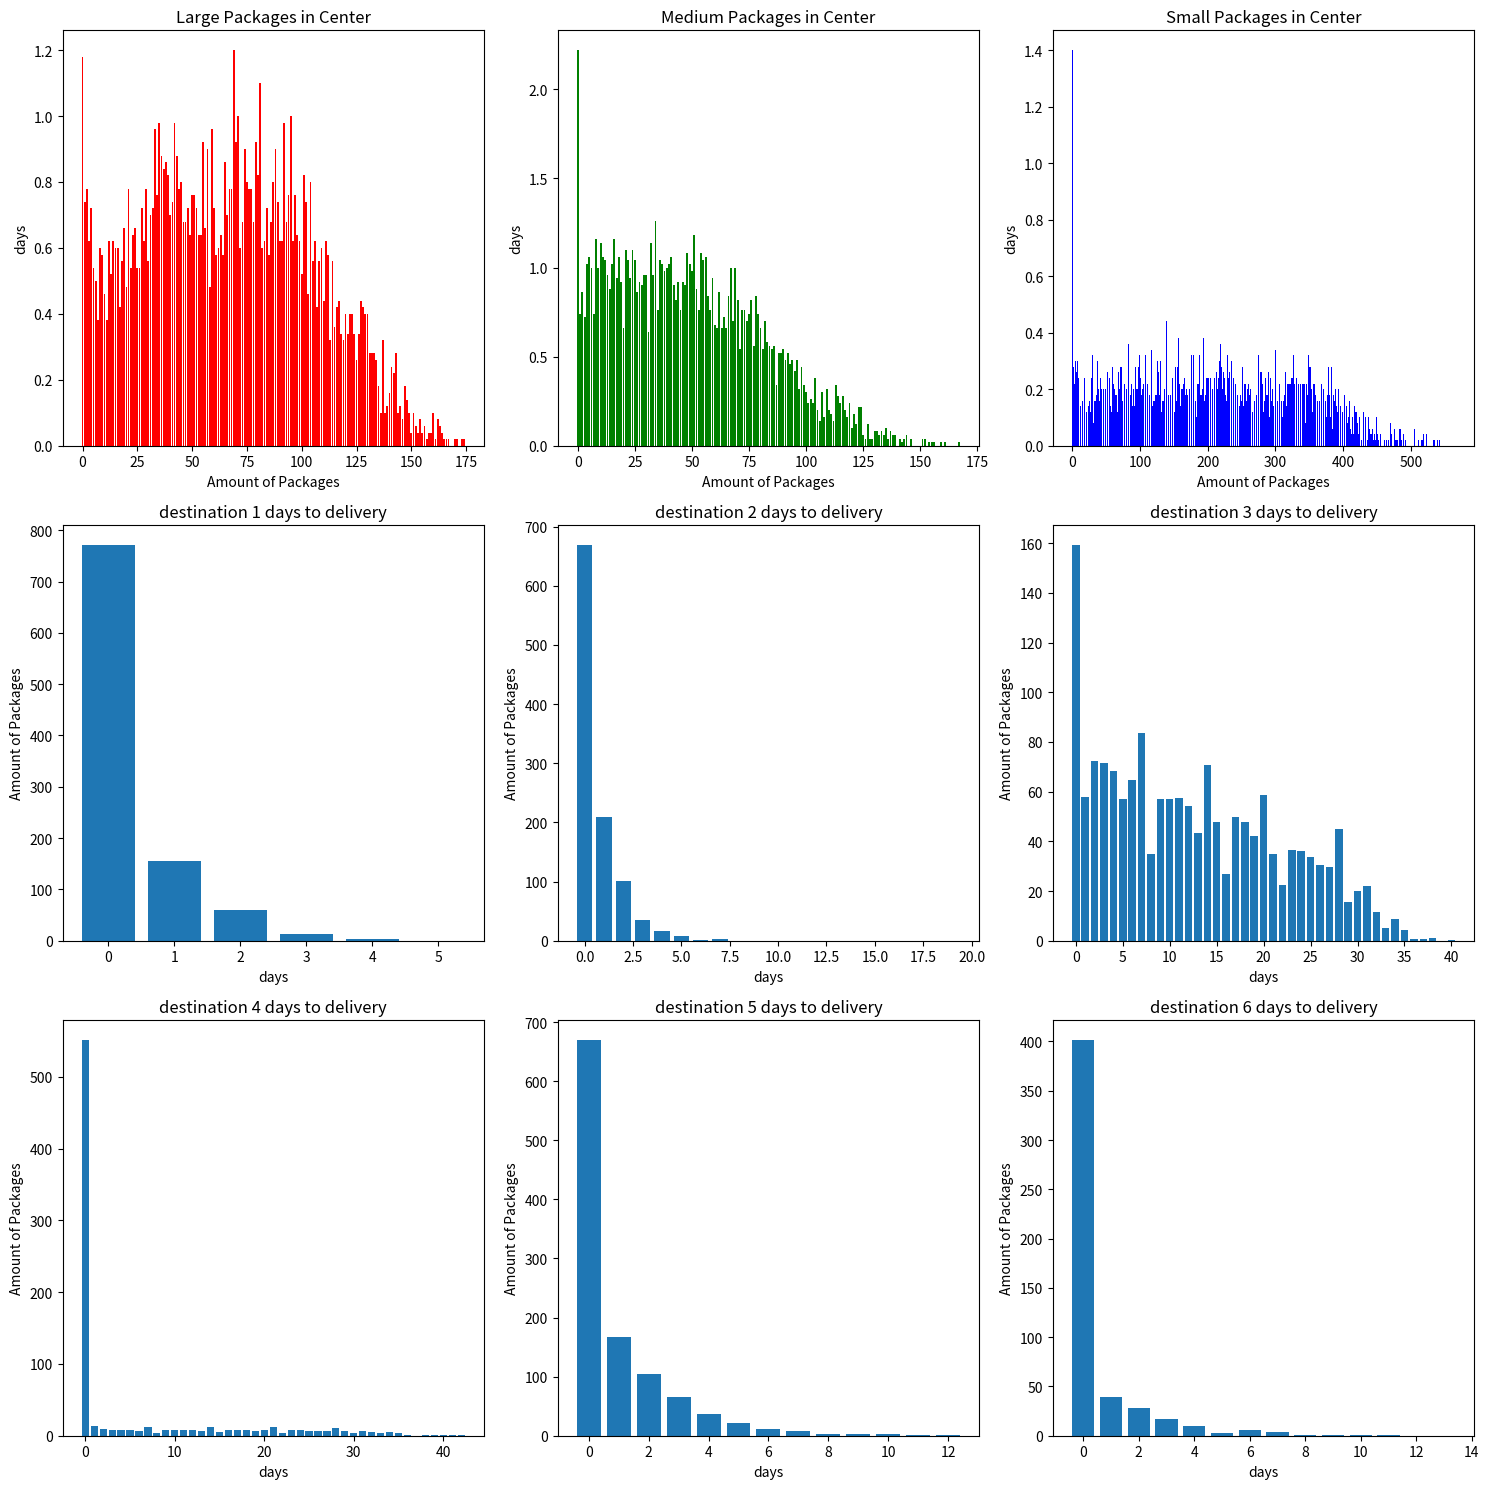

Generate this figure with matplotlib:
import numpy as np
import heapq
import matplotlib.pyplot as plt
import math as mt
import pandas as pd

class Event():#EVENT CLASS
    def __init__(self, time, name, destination=None, package=None):
        self.time = time
        self.type = name
        self.destination = destination
        self.package = package
        heapq.heappush(P, self)

    def __lt__(self, event2):
        return self.time < event2.time

    def __repr__(self):
        if self.type == "Arrival":
            return f'{self.time} - Arrival'
        elif self.type == "Distribute":
            return f'{self.time} - distribution'
        elif self.type == "Collection":
            return f'{self.time} - package {self.package.size} collected from {self.destination}'
        elif self.type == "End Location Fault":
            return f'{self.time} - {self.destination} fixed'
        elif self.type == "Collect After Fault":
            return f'{self.time} - package collected after fault from {self.destination}' 
        elif self.type == "Missed Collection":
            return f'{self.time} - package returned beacuse of lazy client' 

class Package():  #package class
    def __init__(self, size, first_sending_option, destination):
        self.size = size                  #size of package 
        self.first_sending_option = first_sending_option   
        self.second_sending_option = None # when package returns to center
        self.destination = destination    # original destination
        self.cur_location = None          # actual location 
        self.bin_size = None              # size of bin that package is in
        self.is_priority = False          # has been returned to center 
        self.ft_sent = None               # first time package was sent
        self.st_sent = None               # second time packaeg was sent
        self.days_in_center = 0           # total day in logistical center
        self.current_time_in_bin = 0      # current time in bin

    def __repr__(self):
        return f'size: {self.size} destination:{self.destination.id} first_sending_option:{self.first_sending_option}'

    def __lt__(self, package2):           # used to decide which package is more urgant to send
        if self.is_priority==True:    
            return self.second_sending_option < package2.second_sending_option
        else:
            return self.first_sending_option < package2.first_sending_option

    def push_to_heap(self):               # packages are kept in priority heap
        if self.is_priority == True:
            heapq.heappush(vip_heap_dict[(self.destination.id, self.size)], self)
        else:
            heapq.heappush(regular_heap_dict[(self.destination.id, self.size)], self)
            
    def update_time_in_bin(self,time):    # when cleint comes to pick up package this is updated
        if self.is_priority:
            self.current_time_in_bin = time - self.st_sent
        else:
            self.current_time_in_bin = time - self.ft_sent
            
    def update_package_days_in_center(self,time): #when package is placed in bin this is updated
        if self.is_priority == False:
            self.ft_sent = time           
            self.days_in_center = mt.floor(self.ft_sent - self.first_sending_option)
        else:
            self.st_sent = time            
            self.days_in_center += mt.floor(self.st_sent - self.second_sending_option)

    

class Destination():   
    def __init__(self, id):
        self.id = id
        self.available_bins = {1: 4, 2: 6, 3: 15}
        self.is_working = True
        self.neighbors = {"big": [], "medium": [], "small": []}

    def __repr__(self):
        return f'loc ID:{self.id} L:{self.available_bins[1]} M:{self.available_bins[2]} S:{self.available_bins[3]}, is working: {self.is_working}'


#### sub Funcitons ####
def add_x_packages_to_heap(first_sending_option, i, j, x):  # subfunction that adds x packages to heap (i,j)
    t = 0
    while t < x:
        Package(j, first_sending_option, destinations[i]).push_to_heap()
        t += 1
    return None

def insert_to_bin(destination, package, bin_size, NOW):     # subfunction that "inserts" package to a specific bin
    destination.available_bins[bin_size] -= 1               # updates bin availability 
    package.bin_size = bin_size                             # updates what size bin packages is in
    package.cur_location = destination.id                   # updates the actual location of the package
    package.update_package_days_in_center(NOW)              # updates how long package has been in center
    package_collection_creation(package, NOW)               # creates package collection event


def update_days_to_delivery(package):                       # updates dict for madad 1
    if package.days_in_center in days_to_delivery[package.destination.id].keys():
        days_to_delivery[package.destination.id][package.days_in_center] += 1
    else:
        days_to_delivery[package.destination.id][package.days_in_center] = 1


def next_point(i, j):                # reacurring subfunction that helps move through heaps
    if j == 3:
        if i == 6:
            i += 1
            return (i, j)
        else:
            i += 1
            j = 1
            return (i, j)
    else:
        j += 1
        return (i, j)


def simple_placing(cur_pack, NOW):   # function that attemps to place pack in neighbor
    size_count = cur_pack.size
    while size_count-1 >= 0:
        neighbors = destinations[cur_pack.destination.id].neighbors[size_count]
        for i in neighbors:          # goes through relevent neigbors and finds suitible bin
            if destinations[i].available_bins[size_count] > 0:
                insert_to_bin(destinations[i], cur_pack, size_count, NOW)
                return False
        size_count -= 1
    if cur_pack.cur_location==None:  # if unseccuesful package is returned to center
        cur_pack.push_to_heap()
        return True


def place_pack(heap, curr_point, cur_dest,NOW):  # function that decides how to place package in original dest
    cur_pack = heapq.heappop(heap[(curr_point[0], curr_point[1])])
    if cur_pack.is_priority:
        if cur_pack.second_sending_option > NOW:
            cur_pack.push_to_heap()
            curr_point = next_point(curr_point[0], curr_point[1])   #go to next heap
            return curr_point  
    if cur_dest.available_bins[curr_point[1]] > 0:
        insert_to_bin(cur_dest, cur_pack, curr_point[1], NOW)
    elif curr_point[1]-1 >= 1:                                # Am I small/Medium
        if curr_point[1]-2 >= 1:                              # Am I small?
            if cur_dest.available_bins[curr_point[1]-1] > 0:  # are there medium bins available?
                insert_to_bin(cur_dest, cur_pack, curr_point[1]-1, NOW)
                return curr_point
            elif cur_dest.available_bins[curr_point[1]-2] > 0: # are there big bins available?
                insert_to_bin(cur_dest, cur_pack, curr_point[1]-2, NOW)
                return curr_point
            else:
                cur_pack.push_to_heap()
                curr_point = next_point(curr_point[0], curr_point[1])   #go to next heap
                return curr_point
        else:                                                  # are there big bins available?
            if cur_dest.available_bins[curr_point[1]-1] > 0:
                insert_to_bin(cur_dest, cur_pack, curr_point[1]-1, NOW)
                return curr_point
            else:                                              # There are no big bins available
                cur_pack.push_to_heap()
                curr_point = next_point(curr_point[0], curr_point[1]) #go to next heap
                return curr_point
    else:
        cur_pack.push_to_heap()
        curr_point = next_point(curr_point[0], curr_point[1])
    return curr_point

## [size][package_amount] = num of days that this amount of packages in center

def update_packages_in_center():
    global packages_in_center
    for j in range(1, 4):
        total_packages = 0
        for i in range(1, 7):
            total_packages += len(regular_heap_dict[i, j]) + len(vip_heap_dict[i, j])
        if total_packages in packages_in_center[j].keys():
            packages_in_center[j][total_packages] += 1
        else:
            packages_in_center[j][total_packages] = 1


### main functions ####
def package_arrival_creation(NOW):  #  Creates packages arrival event
    Event(mt.ceil(NOW), "Arrival")


def package_arrival_execution(NOW):  # Create daily packages arrival by destination
    for i in range(1, 7):
        for j in range(1, 4):
            x = np.random.poisson(loc_size_destributions[(i, j)])
            global packages_arrived
            if NOW == 0:
                add_x_packages_to_heap(NOW, i, j, x)
            else:
                if (NOW+1)%7 == 0:
                    add_x_packages_to_heap(NOW+1, i, j, x)
                else:
                    add_x_packages_to_heap(NOW, i, j, x)
    if NOW%7 == 0:
        if NOW!=0:
            return
    send_packages_creation(NOW)


def send_packages_creation(NOW):     # creates package distibution event
    Event(NOW+6/24, "Distribute")

def send_packages_execution(NOW, sending_method): # send packages according to method 1 or 2
    if sending_method==1:
        send_packages_1(NOW)
    else:
        send_packages_2(NOW)
    package_arrival_creation(NOW)

def send_packages_1(NOW):       #sending method 1 
    if mt.ceil(NOW)%7==0:
        send_packages_creation(mt.ceil(NOW))
        update_packages_in_center()
        return
    curr_point = (1, 1)  # (i,j)
    while curr_point[0] < 7:
        cur_dest = destinations[curr_point[0]]
        if len(vip_heap_dict[(curr_point[0], curr_point[1])]) > 0:
            curr_point = place_pack(vip_heap_dict, curr_point, cur_dest,NOW)
        elif len(regular_heap_dict[(curr_point[0], curr_point[1])]) > 0:
            curr_point = place_pack(regular_heap_dict, curr_point, cur_dest,NOW)
        else:
            curr_point = next_point(curr_point[0], curr_point[1])
    update_packages_in_center()

def send_packages_2(NOW):       # sending method 2
    send_packages_1(NOW)        #first of all tries to do sending method 1
    if mt.ceil(NOW)%7==0:
        return
    i, j = 1, 1
    while i < 7:
        move = True
        if len(regular_heap_dict[i, j]) > 0:
            cur_pack = heapq.heappop(regular_heap_dict[i, j])
            move=simple_placing(cur_pack, NOW)
        if move==True:
            if j==3:
                if i == 6:
                    i += 1
                else:
                    i += 1
                    j = 1
            else:
                j+=1
           

def package_collection_creation(package, NOW):    # pickup creation according too 
    x, y = np.random.uniform(0, 1), np.random.uniform(0, 17.983/24)
    if package.destination.id == package.cur_location:
        if x < 0.4:
            Event(NOW+y, "Collection", package.destination, package)
        elif x < 0.6:
            Event(NOW+1+y, "Collection", package.destination, package)
        elif x < 0.9:
            Event(NOW+2+y, "Collection", package.destination, package)
        else:
            Event(NOW+3+y, "Collection", package.destination, package)
    else:
        if x < 0.2:
            Event(NOW+y, "Collection", package.cur_location, package)
        elif x < 0.4:
            Event(NOW+1+y, "Collection", package.cur_location, package)
        elif x < 0.7:
            Event(NOW+2+y, "Collection", package.cur_location, package)
        elif x < 0.9:
            Event(NOW+3+y, "Collection", package.cur_location, package)
        else:
            missed_collection_creation(NOW,package)
         

def package_collection_execution(NOW, package):
    package.update_time_in_bin(NOW)
    if destinations[package.cur_location].is_working == True:
        x = np.random.uniform(0, 1)
        if x > 0.01:
            destinations[package.cur_location].available_bins[package.bin_size] += 1
            update_days_to_delivery(package)
            global packages_collected
            return
        else:
            w = np.random.uniform(1/24, 5/24)
            destinations[package.cur_location].is_working = False
            end_location_fault_creation(NOW +w, destinations[package.cur_location])
            global count_faults
            count_faults += 1

    if package.is_priority == True:
        global returned_clients_for_priority_packs
        collect_after_fault_creation(NOW, package)
        return
    elif mt.ceil(package.current_time_in_bin) > 4:
        global returned_num
        global returned_packs_due_to_fault
        package.is_priority = True
        returned_num += 1
        if mt.ceil(NOW+1)%7 == 0:
            package.second_sending_option = mt.ceil(NOW)+1
            package.push_to_heap()
        else:
            package.second_sending_option = mt.ceil(NOW)
            package.push_to_heap()
        return
   
    else:
        global returned_clients_for_regular_packs
        collect_after_fault_creation(NOW, package)
        return

def missed_collection_creation(NOW, package):
    Event(NOW+4, "Missed Collection", package.cur_location, package)

def missed_collection_execution(NOW,package):
    if mt.ceil(NOW+1)%7==0:
        package.second_sending_option = mt.ceil(NOW)+1
    else:
        package.second_sending_option = mt.ceil(NOW)
    destinations[package.cur_location].available_bins[package.bin_size] += 1
    package.is_priority = True
    package.push_to_heap()
    global returned_num
    global returned_packs_due_to_lazy_client
    returned_num +=1
  
def end_location_fault_creation(NOW, destination):
    t = np.random.uniform(1/24, 5/24)
    Event(NOW+t, "End Location Fault", destination)


def end_location_fault_excecution(destination):
    destination.is_working = True


def collect_after_fault_creation(NOW, package):
    y = np.random.uniform(6/24, 23.983/24)
    Event(mt.ceil(NOW)+y, "Collect After Fault", destinations[package.cur_location], package)


def collect_after_fault_execution(NOW, package):
    global returned_clients_num
    returned_clients_num += 1
    package_collection_execution(NOW, package)

returned_clients_num = 0
returned_num = 0
packages_in_center = {1: {}, 2: {}, 3: {}}  # Dictionary that counts how many packages are left each days in center by size
days_to_delivery = {1: {}, 2: {}, 3: {}, 4: {}, 5: {}, 6: {}}  # Counts how much time passed for each package in center for each destination, by days

number_of_simulations  = 50 

for Qsim in range(number_of_simulations):
    vip_heap_dict = {}
    for i in range(1, 7):
        for j in range(1, 4):
            vip_heap_dict[i, j] = []
    regular_heap_dict = {}
    for i in range(1, 7):
        for j in range(1, 4):
            regular_heap_dict[i, j] = []
    destinations = {}
    for i in range(1, 7):
        destinations[i] = Destination(i)
    # Define Destinations neigbors
    destinations[1].neighbors[1], destinations[1].neighbors[2], destinations[1].neighbors[3] = [2, 3, 4], [4, 2, 3], [4, 2, 3]
    destinations[2].neighbors[1], destinations[2].neighbors[2], destinations[2].neighbors[3] = [1, 4], [1, 4], [1, 4]
    destinations[3].neighbors[1], destinations[3].neighbors[2], destinations[3].neighbors[3] = [1, 5, 4], [4, 1, 5], [4, 1, 5]
    destinations[4].neighbors[1], destinations[4].neighbors[2], destinations[4].neighbors[3] = [1, 5, 2, 6, 3], [6, 2, 5, 1, 3], [6, 2, 5, 1, 3]
    destinations[5].neighbors[1], destinations[5].neighbors[2], destinations[5].neighbors[3] = [6, 3, 4], [6, 4, 3], [6, 4, 3]
    destinations[6].neighbors[1], destinations[6].neighbors[2], destinations[6].neighbors[3] = [4, 5], [4, 5], [4, 5]
    count_faults = 0
    P = []  # Event heap
    NOW = 0  # Current simulation time
    simulation_time = 91  # Overall simulation running time
    loc_size_destributions = {(1, 1): 1,  (1, 2): 3, (1, 3): 7,
                            (2, 1): 1.5, (2, 2): 2, (2, 3): 8,
                            (3, 1): 2,  (3, 2): 4, (3, 3): 12,
                            (4, 1): 3,  (4, 2): 1, (4, 3): 5,
                            (5, 1): 1,  (5, 2): 3, (5, 3): 8,
                            (6, 1): 1.5, (6, 2): 1, (6, 3): 3}
    Event(NOW, "Arrival")
    while NOW < 91:
        cur_event = heapq.heappop(P)
        NOW = cur_event.time
        if cur_event.type == "Arrival":
            package_arrival_execution(NOW)
        elif cur_event.type == "Distribute":
            send_packages_execution(NOW,2)
        elif cur_event.type == "Collection":
            package_collection_execution(NOW, cur_event.package)
        elif cur_event.type == "End Location Fault":
            end_location_fault_excecution(cur_event.destination)
        elif cur_event.type == "Collect After Fault":
            collect_after_fault_execution(NOW, cur_event.package)
        elif cur_event.type == "Missed Collection":
            missed_collection_execution(NOW,cur_event.package)
    for i in range(1,7):
        for j in range(1,4):
            while len(vip_heap_dict[i,j]) > 0:
                pack1 = heapq.heappop(vip_heap_dict[i,j])
                pack1.update_package_days_in_center(simulation_time)
                update_days_to_delivery(pack1)
            while len(regular_heap_dict[i,j]) > 0:
                pack2 = heapq.heappop(regular_heap_dict[i,j])
                pack2.update_package_days_in_center(simulation_time)
                update_days_to_delivery(pack2)



fig  = plt.gcf()
fig = fig.set_size_inches(10, 10)
fig , axs = plt.subplots(3, 3,figsize=(15,15))
axs[0, 0].bar(pd.Series(packages_in_center[1]).sort_index().keys(),height=pd.Series(packages_in_center[1]).sort_index().values/number_of_simulations,color = "r")
axs[0, 0].set_title('Large Packages in Center')
axs[0, 1].bar(pd.Series(packages_in_center[2]).sort_index().keys(),height=pd.Series(packages_in_center[2]).sort_index().values/number_of_simulations,color = "g")
axs[0, 1].set_title('Medium Packages in Center')
axs[0, 2].bar(pd.Series(packages_in_center[3]).sort_index().keys(),height=pd.Series(packages_in_center[3]).sort_index().values/number_of_simulations,color = "b")
axs[0, 2].set_title('Small Packages in Center')
axs[1, 0].bar(pd.Series(days_to_delivery[1]).keys(),height=pd.Series(days_to_delivery[1]).sort_index().values/number_of_simulations)
axs[1, 0].set_title("destination 1 days to delivery")
axs[1, 1].bar(pd.Series(days_to_delivery[2]).keys(),height=pd.Series(days_to_delivery[2]).sort_index().values/number_of_simulations)
axs[1, 1].set_title("destination 2 days to delivery")
axs[1, 2].bar(pd.Series(days_to_delivery[3]).keys(),height=pd.Series(days_to_delivery[3]).sort_index().values/number_of_simulations)
axs[1, 2].set_title("destination 3 days to delivery")
axs[2, 0].bar(pd.Series(days_to_delivery[4]).keys(),height=pd.Series(days_to_delivery[4]).sort_index().values/number_of_simulations)
axs[2, 0].set_title("destination 4 days to delivery")
axs[2, 1].bar(pd.Series(days_to_delivery[5]).keys(),height=pd.Series(days_to_delivery[5]).sort_index().values/number_of_simulations)
axs[2, 1].set_title("destination 5 days to delivery")
axs[2, 2].bar(pd.Series(days_to_delivery[6]).keys(),height=pd.Series(days_to_delivery[6]).sort_index().values/number_of_simulations)
axs[2, 2].set_title("destination 6 days to delivery")


for j in range(3):
    axs[0,j].set( xlabel= "Amount of Packages",ylabel= "days")
for i in range(1,3):
    for j in range(3):  
        axs[i,j].set( ylabel= "Amount of Packages",xlabel= "days")
        
fig.tight_layout()
                    
print(f'mean returned clients due to location fault: {returned_clients_num/number_of_simulations}')
print(f'mean packages returned to center:{returned_num/number_of_simulations}')
print(f'mean distribution location fails:{count_faults/number_of_simulations}')
